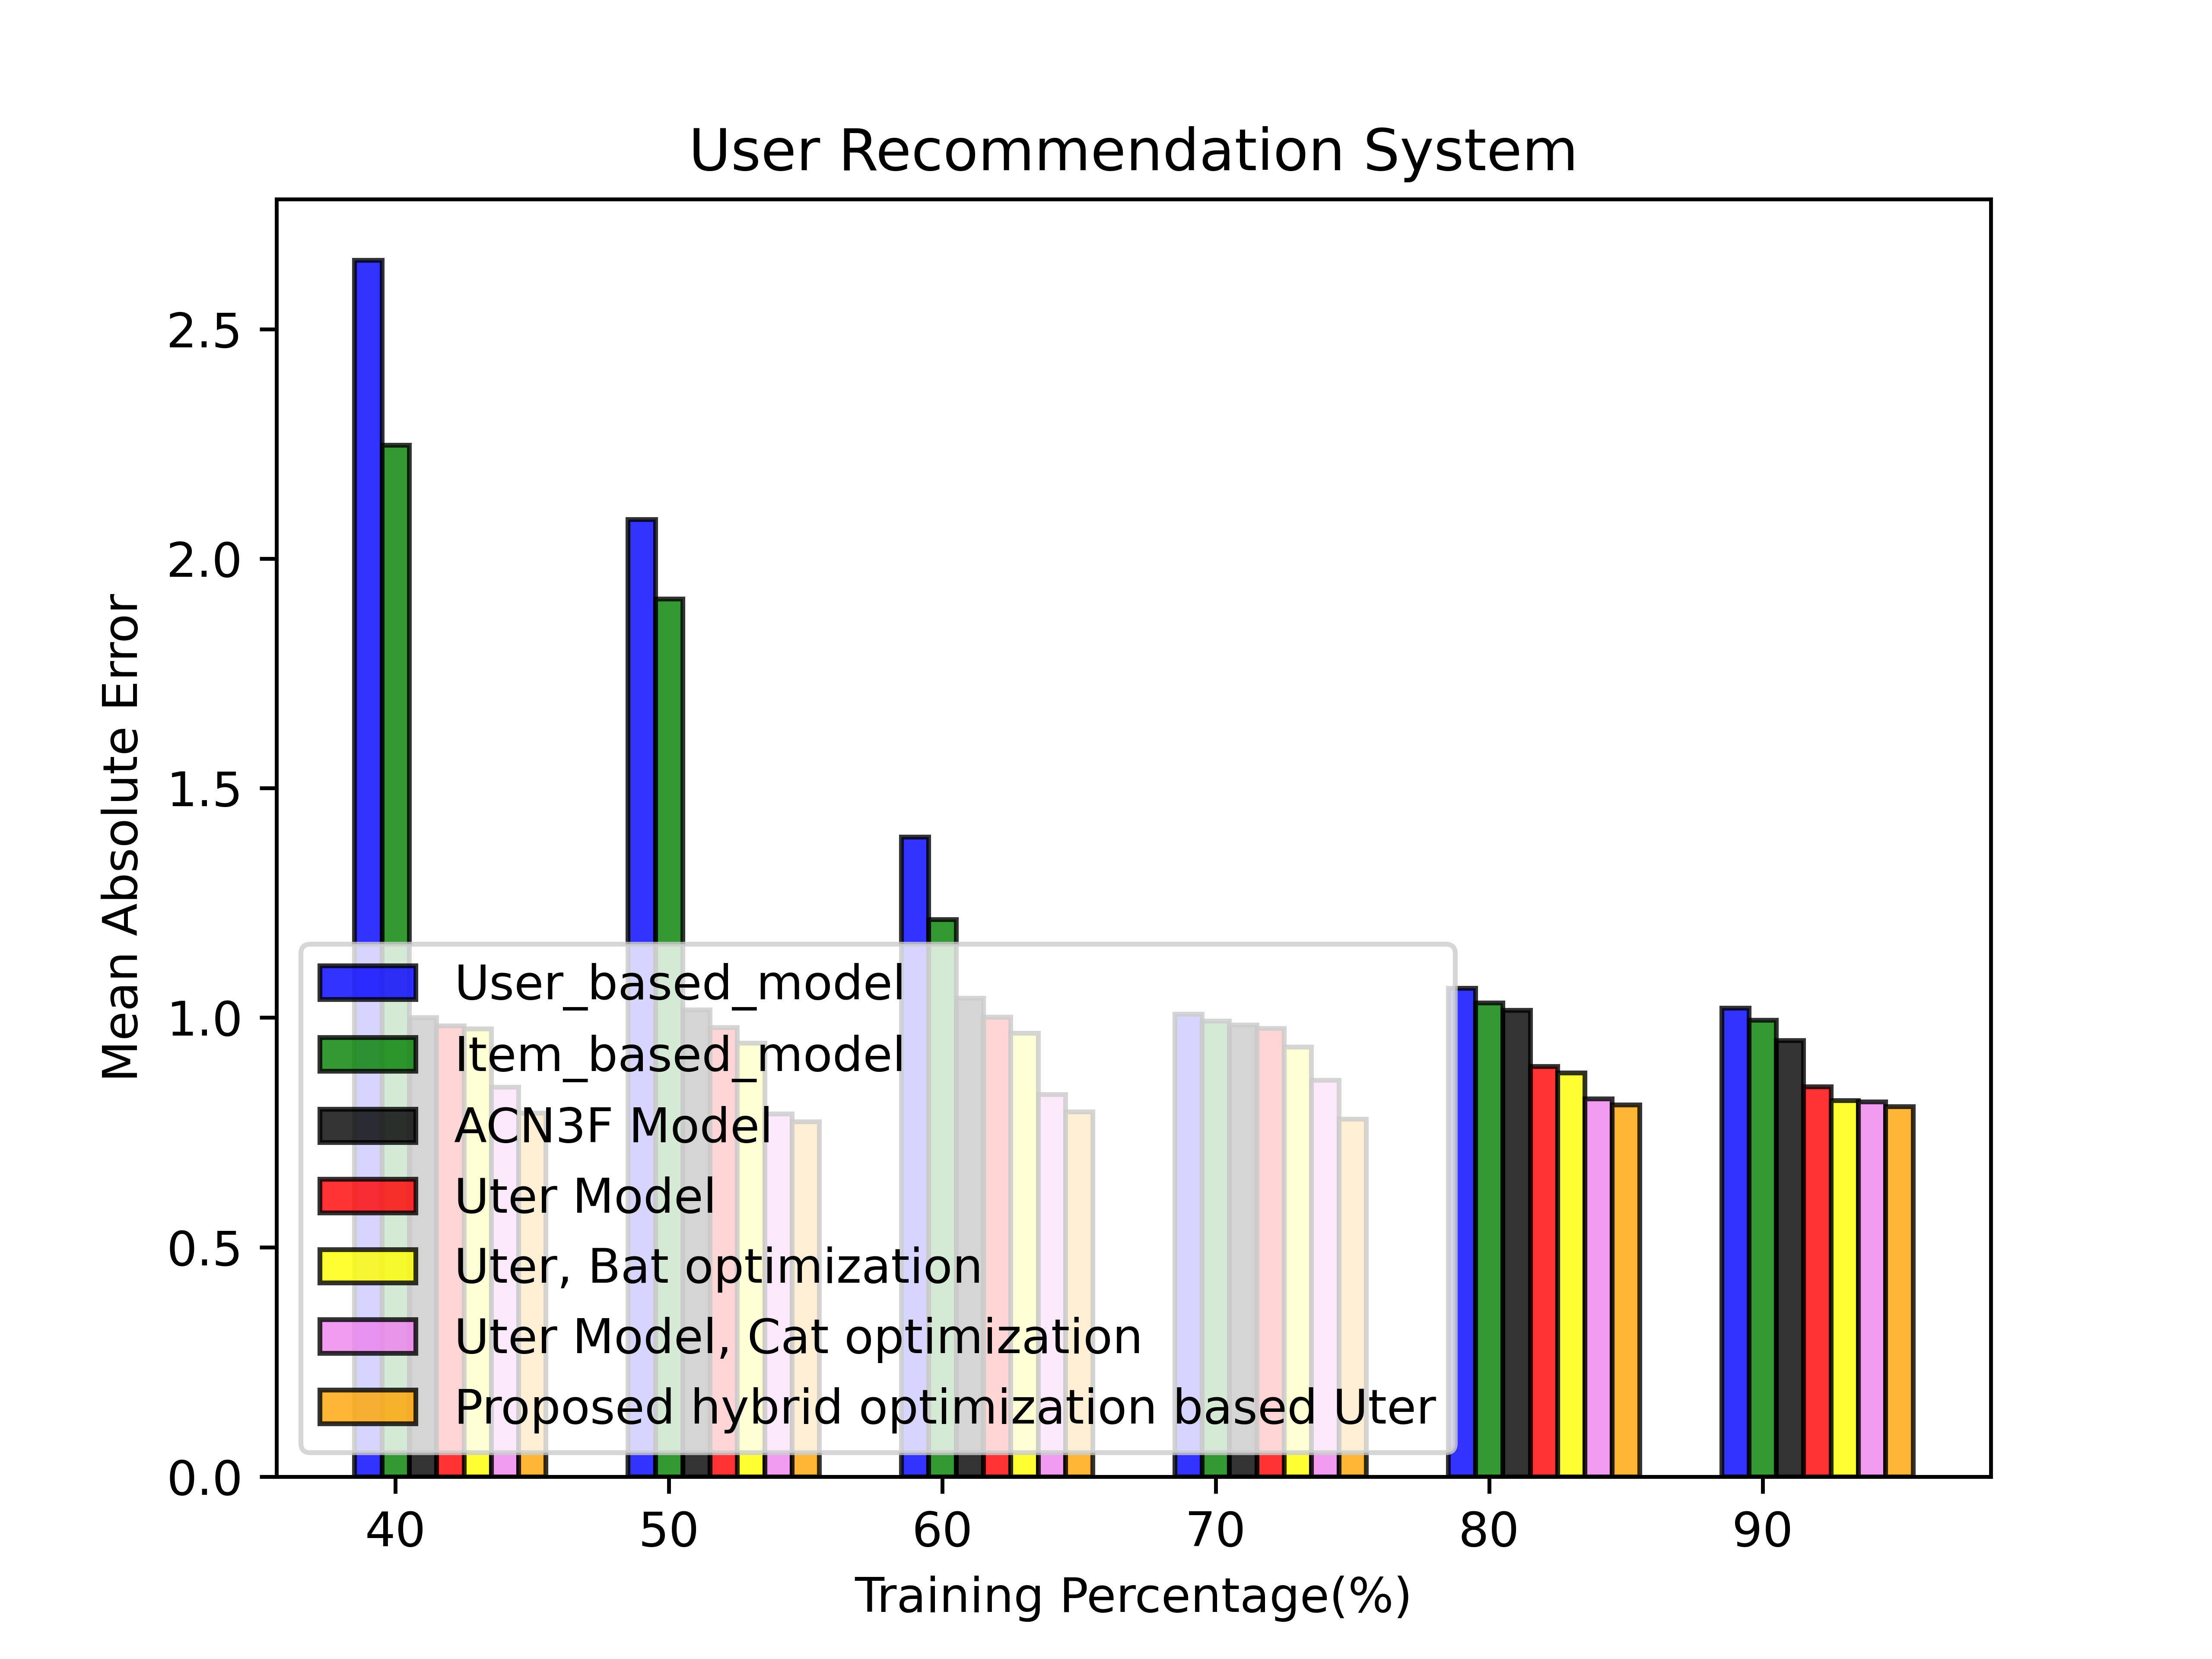

The data file committed next to this chart (first rows):
2.651211261749267578e+00, 2.085479021072387695e+00, 1.393985033035278320e+00, 1.008324146270751953e+00, 1.064723491668701172e+00, 1.021372556686401367e+00
2.247708320617675781e+00, 1.913070559501647949e+00, 1.214064836502075195e+00, 9.930132031440734863e-01, 1.032628536224365234e+00, 9.945996403694152832e-01
1.000102043151855469e+00, 1.017095923423767090e+00, 1.043243885040283203e+00, 9.845748543739318848e-01, 1.016692399978637695e+00, 9.509750604629516602e-01
9.821954369544982910e-01, 9.787238836288452148e-01, 1.001727819442749023e+00, 9.771383404731750488e-01, 8.937592506408691406e-01, 8.496379256248474121e-01
9.762665629386901855e-01, 9.446067810058593750e-01, 9.665164947509765625e-01, 9.363427162170410156e-01, 8.797280788421630859e-01, 8.194779753684997559e-01
8.492029309272766113e-01, 7.906306982040405273e-01, 8.332955837249755859e-01, 8.641869425773620605e-01, 8.236412405967712402e-01, 8.170318007469177246e-01
7.924224734306335449e-01, 7.734516263008117676e-01, 7.947838902473449707e-01, 7.790401577949523926e-01, 8.100079894065856934e-01, 8.066532611846923828e-01
